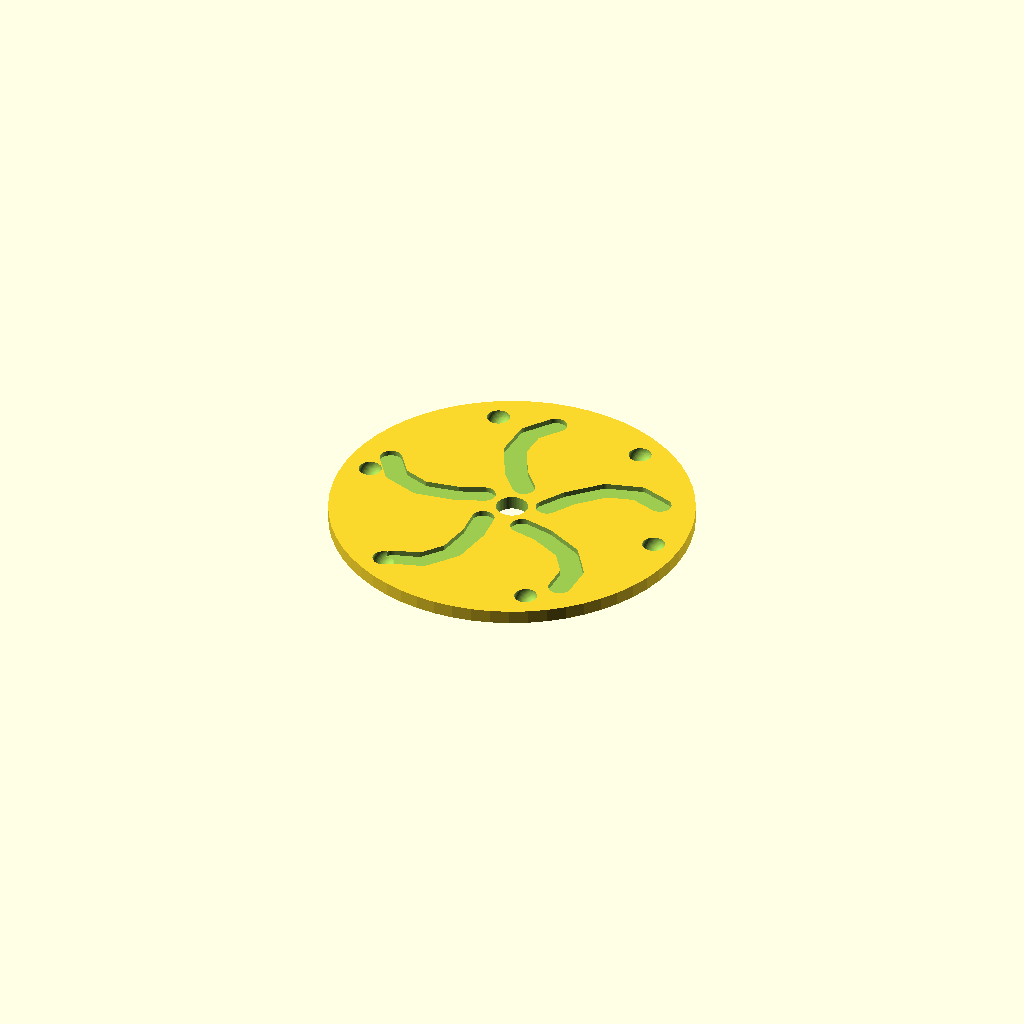
Cell 1 — every parameter at its default value.
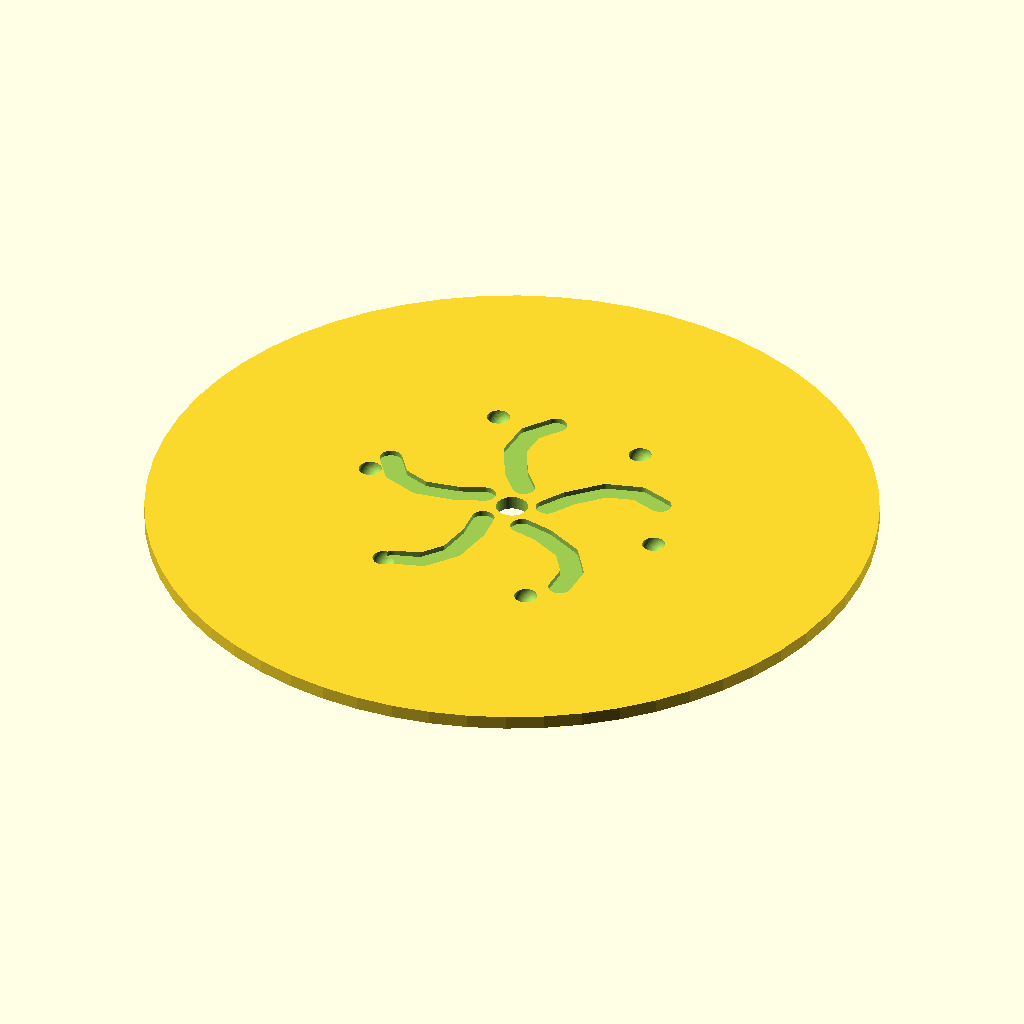
Cell 2: the same model with diametro = 160.
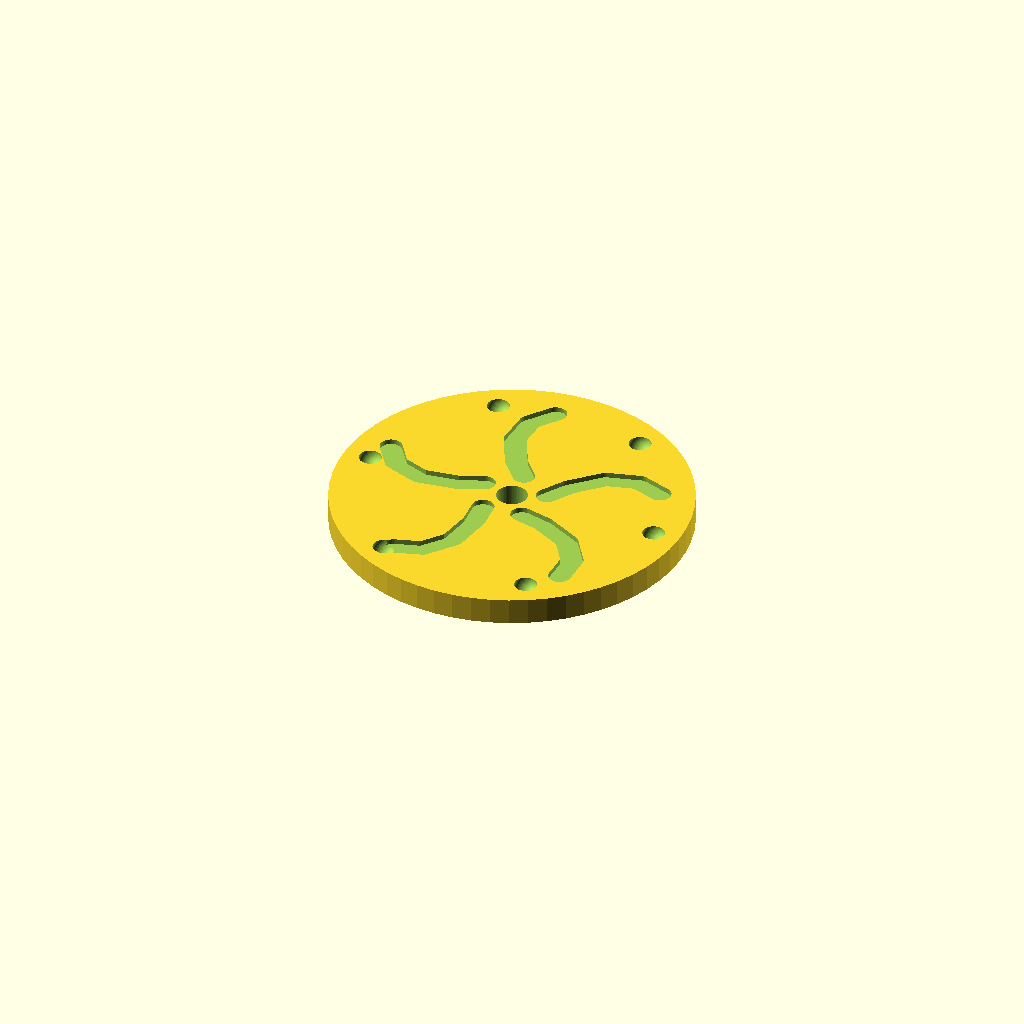
Cell 3 — espessura set to 6, the other parameters unchanged.
One fixed orthographic camera (rotation 55°, 0°, 25°; colour scheme Cornfield) for every cell.
The OpenSCAD source (CP2.scad):
// ===== Parâmetros principais =====
diametro = 80;
espessura = 3;
furo_central = 7;

num_furos_borda = 6;
diametro_furo_borda = 4;
raio_furos_borda = 34;

num_canais = 5;
profundidade_canal = 1.2;
largura_canal = 5;

$fn = 60; // Qualidade global

// ===== Construção Final =====
difference() {
    // Disco principal
    cylinder(d=diametro, h=espessura);

    // Furo central
    translate([0,0,-1])
        cylinder(d=furo_central, h=espessura+2);

    // Furos na borda (semi-esféricos/furos como na foto)
    for (i = [0:num_furos_borda-1]) {
        rotate([0, 0, i * 360/num_furos_borda])
        translate([raio_furos_borda, 0, espessura])
            sphere(d=diametro_furo_borda + 1); // Sphere dá o efeito de "cova" da foto
    }

    // Canais curvos (Vórtice)
    for (i = [0:num_canais-1]) {
        rotate([0, 0, i * 360/num_canais])
            canal_curvo();
    }
}

// ===== Módulo do canal curvo =====
module canal_curvo() {
    // Subtrai apenas no topo do disco
    translate([0, 0, espessura - profundidade_canal + 0.01])
        linear_extrude(height = profundidade_canal + 0.1)
            curva_vortex();
}

// ===== Forma 2D da curva (Minhoca) =====
module curva_vortex() {
    // Pontos que definem a "espiral" saindo do centro para a borda
    // Ajustados para não tocar nem o centro nem a borda externa
    p = [
        [7, 3],
        [10, 8],
        [16, 14],
        [23, 16],
        [29, 14]
    ];

    // Conecta os pontos em pares para manter a curvatura fiel
    for (i = [0 : len(p) - 2]) {
        hull() {
            translate(p[i]) circle(d=largura_canal);
            translate(p[i+1]) circle(d=largura_canal);
        }
    }
}
Parameter table extracted from the source (name, type, default, range or options):
diametro: number, default 80
espessura: number, default 3
furo_central: number, default 7
num_furos_borda: number, default 6
diametro_furo_borda: number, default 4
raio_furos_borda: number, default 34
num_canais: number, default 5
profundidade_canal: number, default 1.2
largura_canal: number, default 5
